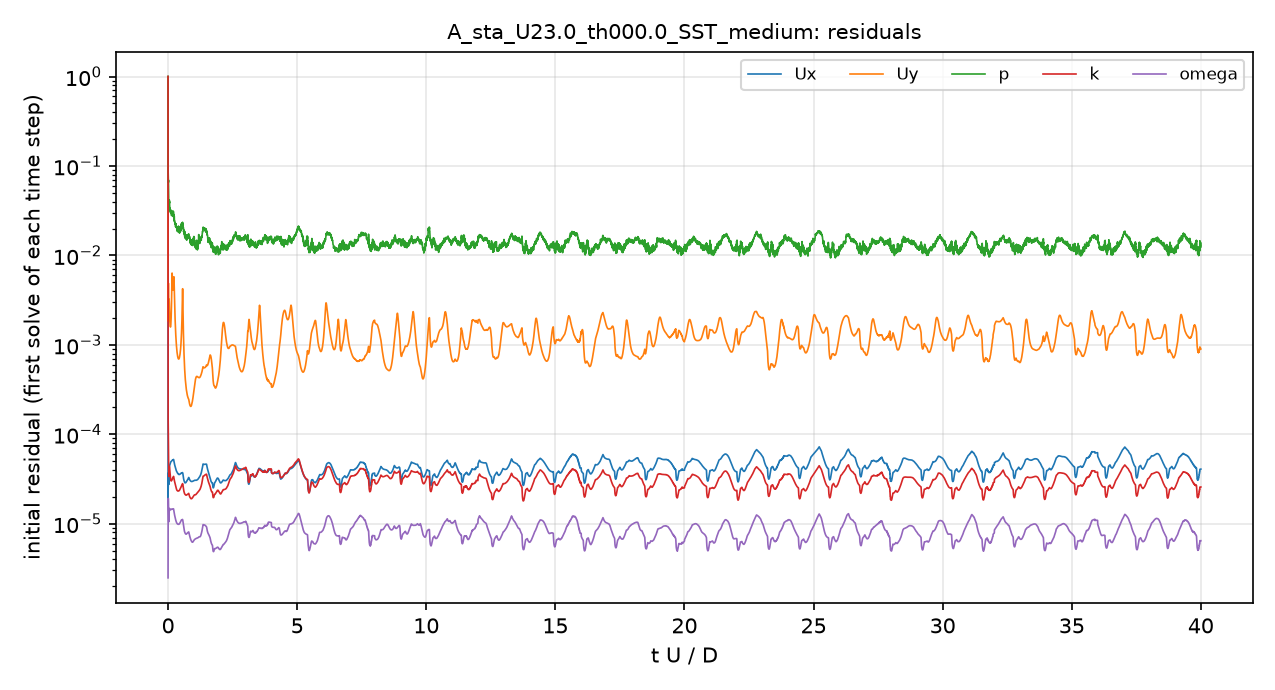

The data file committed next to this chart (first rows):
# first initial residual per time step; …
t_s, Ux_initial, Uy_initial, p_initial, k_initial, omega_initial
1.1999743e-06, 1, 1, 1, 1, 2.4812549e-06
6.4414812e-06, 4.2617546e-05, 0.005004, 0.3612, 0.0002821, 4.1618141e-06
1.549912e-05, 1.8169866e-05, 0.001842, 0.1534, 0.0001865, 7.2268382e-06
3.10709e-05, 2.1687781e-05, 0.002263, 0.09125, 0.0001565, 1.272297e-05
4.6218625e-05, 2.4648513e-05, 0.002659, 0.08167, 0.0001375, 1.6374615e-05
7.6060277e-05, 3.1831889e-05, 0.003858, 0.07179, 0.0001093, 1.9215941e-05
0.0001101, 3.5459627e-05, 0.004799, 0.06611, 8.2235413e-05, 1.8379744e-05
0.0001462, 3.5290491e-05, 0.004353, 0.0649, 6.3716201e-05, 1.6428095e-05
0.0001799, 3.0776107e-05, 0.00319, 0.05317, 4.7662089e-05, 1.3364957e-05
0.0002114, 2.8263939e-05, 0.002682, 0.04458, 3.8999457e-05, 1.1435537e-05
0.0002421, 2.7462279e-05, 0.002567, 0.04103, 3.5011609e-05, 1.0588356e-05
0.0002741, 2.799969e-05, 0.002611, 0.0324, 3.3807944e-05, 1.0520077e-05
0.0002968, 2.9266042e-05, 0.002704, 0.03149, 3.414079e-05, 1.0792098e-05
0.0003355, 3.3470475e-05, 0.003042, 0.03597, 3.715955e-05, 1.2017132e-05
0.000381, 3.8585915e-05, 0.003237, 0.03783, 4.0310661e-05, 1.3402089e-05
0.0004327, 4.2091636e-05, 0.002992, 0.03989, 4.2495817e-05, 1.4426629e-05
0.0004901, 4.3967332e-05, 0.002557, 0.03841, 4.2963034e-05, 1.4715149e-05
0.0005502, 4.4836463e-05, 0.002166, 0.03685, 4.1622384e-05, 1.4513384e-05
0.0006131, 4.5488369e-05, 0.001896, 0.03406, 3.9864901e-05, 1.4365482e-05
0.0006787, 4.6226662e-05, 0.001737, 0.0327, 3.7551098e-05, 1.4295661e-05
0.000724, 4.6869772e-05, 0.00167, 0.03221, 3.5801122e-05, 1.4251144e-05
0.0007942, 4.7752329e-05, 0.001607, 0.03199, 3.3609413e-05, 1.4274044e-05
0.0008672, 4.8380389e-05, 0.001583, 0.0301, 3.2017083e-05, 1.4335515e-05
0.0009429, 4.8967164e-05, 0.001622, 0.03111, 3.1053368e-05, 1.4463379e-05
0.001021, 4.92253e-05, 0.001745, 0.03012, 3.0393364e-05, 1.4538178e-05
0.001102, 4.9584095e-05, 0.002002, 0.03015, 3.0112509e-05, 1.4547677e-05
0.001185, 4.9820047e-05, 0.002463, 0.02944, 3.0142392e-05, 1.4482408e-05
0.00127, 5.0251136e-05, 0.003285, 0.0281, 3.0343871e-05, 1.4430225e-05
0.001329, 5.0429002e-05, 0.004145, 0.02909, 3.0525373e-05, 1.4473352e-05
0.001418, 5.0948255e-05, 0.005921, 0.03052, 3.1014006e-05, 1.4560059e-05
0.00151, 5.1178579e-05, 0.005767, 0.02958, 3.1581255e-05, 1.461222e-05
0.001603, 5.159443e-05, 0.004678, 0.03003, 3.2239718e-05, 1.4604748e-05
0.001699, 5.175483e-05, 0.00416, 0.03131, 3.2587994e-05, 1.4644461e-05
0.001796, 5.196767e-05, 0.004113, 0.02952, 3.3135667e-05, 1.4681156e-05
0.001896, 5.2152515e-05, 0.004446, 0.03106, 3.3646747e-05, 1.468627e-05
0.001996, 5.2079657e-05, 0.005136, 0.02795, 3.3653456e-05, 1.453636e-05
0.002063, 5.0689161e-05, 0.005604, 0.02605, 3.2771631e-05, 1.4065307e-05
0.00216, 4.9064419e-05, 0.005267, 0.02686, 3.1497612e-05, 1.3424213e-05
0.002256, 4.7247052e-05, 0.003966, 0.02447, 3.0482561e-05, 1.289573e-05
0.002349, 4.5824939e-05, 0.002985, 0.02416, 2.9549048e-05, 1.2468669e-05
0.002441, 4.4599759e-05, 0.002351, 0.02335, 2.8862714e-05, 1.2091725e-05
0.002531, 4.3375833e-05, 0.001919, 0.02232, 2.810318e-05, 1.1714344e-05
0.00262, 4.2307772e-05, 0.00162, 0.0229, 2.7455276e-05, 1.1409629e-05
0.002709, 4.1361978e-05, 0.001405, 0.02088, 2.6774698e-05, 1.1105573e-05
0.002767, 4.072503e-05, 0.001288, 0.02233, 2.6292893e-05, 1.0928177e-05
0.002853, 3.9977621e-05, 0.001151, 0.02073, 2.5555747e-05, 1.0705334e-05
0.00294, 3.924754e-05, 0.001042, 0.02098, 2.492458e-05, 1.0505507e-05
0.003025, 3.8755057e-05, 0.0009597, 0.02038, 2.4351947e-05, 1.0330837e-05
0.00311, 3.8292645e-05, 0.0008946, 0.02008, 2.3915579e-05, 1.0198975e-05
0.003195, 3.7779661e-05, 0.0008412, 0.02036, 2.3638626e-05, 1.0095475e-05
0.00328, 3.7335166e-05, 0.000799, 0.01956, 2.3494782e-05, 1.0021847e-05
0.003364, 3.6987153e-05, 0.0007658, 0.02015, 2.3331648e-05, 9.9469001e-06
0.00342, 3.6715705e-05, 0.0007459, 0.01997, 2.3246884e-05, 9.9128268e-06
0.003504, 3.642854e-05, 0.0007255, 0.01937, 2.3183526e-05, 9.8745849e-06
0.003589, 3.6153222e-05, 0.0007093, 0.01911, 2.3164479e-05, 9.8646228e-06
0.003673, 3.587748e-05, 0.0006992, 0.01911, 2.3195125e-05, 9.849042e-06
0.003758, 3.5826586e-05, 0.0006954, 0.02041, 2.3263653e-05, 9.8403779e-06
0.003843, 3.5546543e-05, 0.000694, 0.02065, 2.3288311e-05, 9.8479925e-06
0.003928, 3.5545175e-05, 0.0007004, 0.01947, 2.3369971e-05, 9.871002e-06
... 4,941 more rows
